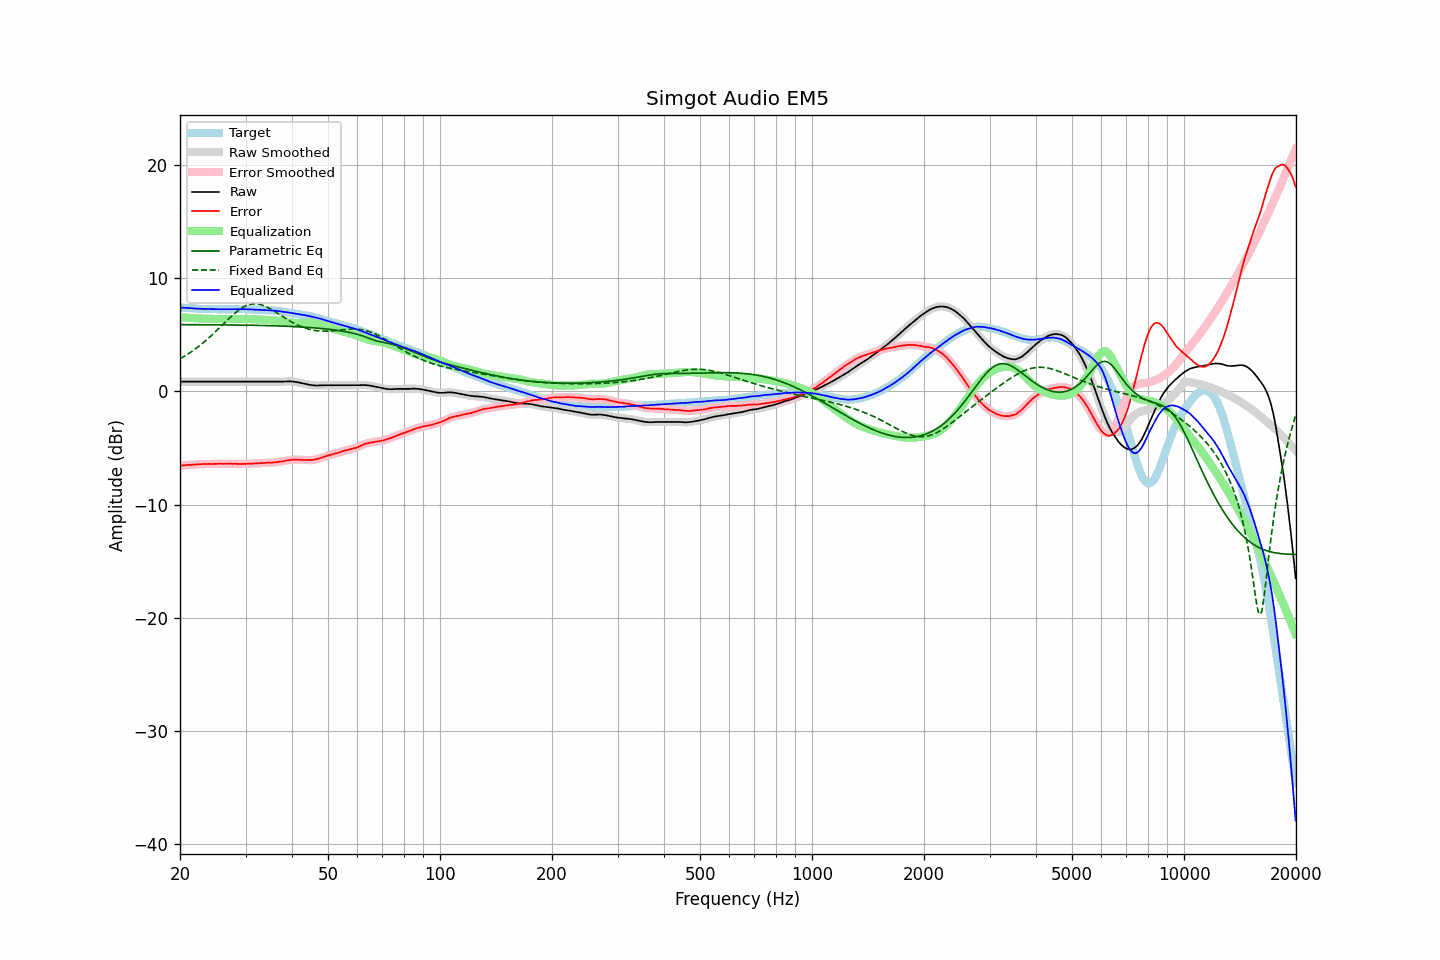

The file beside this chart, header and first rows:
frequency, raw, error, smoothed, error_smoothed, equalization, parametric_eq, fixed_band_eq, equalized_raw, equalized_smoothed, target
20.00, 0.86, -6.55, 0.86, -6.55, 6.55, 5.90, 2.87, 7.41, 7.41, 7.41
20.20, 0.86, -6.54, 0.86, -6.54, 6.54, 5.90, 2.95, 7.40, 7.40, 7.40
20.40, 0.86, -6.53, 0.86, -6.53, 6.53, 5.90, 3.04, 7.39, 7.39, 7.39
20.61, 0.86, -6.52, 0.86, -6.52, 6.52, 5.90, 3.12, 7.38, 7.38, 7.38
20.81, 0.86, -6.50, 0.86, -6.50, 6.51, 5.90, 3.21, 7.37, 7.37, 7.36
21.02, 0.86, -6.49, 0.86, -6.49, 6.50, 5.89, 3.30, 7.36, 7.36, 7.35
21.23, 0.86, -6.48, 0.86, -6.49, 6.49, 5.89, 3.39, 7.35, 7.35, 7.34
21.44, 0.86, -6.49, 0.86, -6.48, 6.48, 5.89, 3.49, 7.34, 7.34, 7.35
21.66, 0.86, -6.47, 0.86, -6.48, 6.47, 5.89, 3.59, 7.33, 7.33, 7.33
21.87, 0.86, -6.47, 0.86, -6.47, 6.46, 5.89, 3.69, 7.32, 7.32, 7.33
22.09, 0.86, -6.45, 0.86, -6.45, 6.45, 5.89, 3.80, 7.31, 7.31, 7.31
22.31, 0.86, -6.44, 0.86, -6.44, 6.45, 5.89, 3.90, 7.31, 7.31, 7.30
22.54, 0.86, -6.43, 0.86, -6.43, 6.44, 5.89, 4.01, 7.30, 7.30, 7.29
22.76, 0.86, -6.43, 0.86, -6.43, 6.43, 5.89, 4.13, 7.29, 7.29, 7.29
22.99, 0.86, -6.42, 0.86, -6.42, 6.42, 5.89, 4.24, 7.28, 7.28, 7.28
23.22, 0.86, -6.41, 0.86, -6.42, 6.42, 5.89, 4.36, 7.28, 7.28, 7.27
23.45, 0.86, -6.42, 0.86, -6.41, 6.41, 5.89, 4.48, 7.28, 7.28, 7.28
23.69, 0.86, -6.41, 0.86, -6.41, 6.41, 5.89, 4.61, 7.27, 7.27, 7.27
23.92, 0.86, -6.40, 0.86, -6.41, 6.41, 5.88, 4.73, 7.27, 7.27, 7.26
24.16, 0.86, -6.41, 0.86, -6.41, 6.41, 5.88, 4.86, 7.27, 7.27, 7.27
24.40, 0.86, -6.41, 0.86, -6.41, 6.40, 5.88, 4.99, 7.26, 7.26, 7.27
24.65, 0.86, -6.40, 0.86, -6.41, 6.40, 5.88, 5.13, 7.26, 7.26, 7.26
24.89, 0.86, -6.40, 0.86, -6.40, 6.40, 5.88, 5.26, 7.26, 7.26, 7.26
25.14, 0.86, -6.39, 0.86, -6.39, 6.40, 5.88, 5.40, 7.26, 7.26, 7.25
25.39, 0.86, -6.39, 0.86, -6.39, 6.40, 5.88, 5.54, 7.26, 7.26, 7.25
25.65, 0.86, -6.39, 0.86, -6.39, 6.39, 5.88, 5.68, 7.25, 7.25, 7.25
25.91, 0.86, -6.39, 0.86, -6.39, 6.39, 5.87, 5.82, 7.25, 7.25, 7.25
26.16, 0.86, -6.40, 0.86, -6.39, 6.39, 5.87, 5.95, 7.25, 7.25, 7.26
26.43, 0.86, -6.39, 0.86, -6.39, 6.39, 5.87, 6.09, 7.25, 7.25, 7.25
26.69, 0.86, -6.39, 0.86, -6.39, 6.39, 5.87, 6.23, 7.25, 7.25, 7.25
26.96, 0.86, -6.39, 0.86, -6.39, 6.39, 5.87, 6.37, 7.25, 7.25, 7.25
27.23, 0.86, -6.39, 0.86, -6.39, 6.39, 5.87, 6.50, 7.25, 7.25, 7.25
27.50, 0.86, -6.39, 0.86, -6.39, 6.39, 5.87, 6.63, 7.26, 7.26, 7.25
27.77, 0.86, -6.40, 0.86, -6.40, 6.40, 5.86, 6.76, 7.26, 7.26, 7.26
28.05, 0.86, -6.39, 0.86, -6.40, 6.40, 5.86, 6.89, 7.26, 7.26, 7.25
28.33, 0.86, -6.40, 0.86, -6.40, 6.40, 5.86, 7.00, 7.26, 7.26, 7.26
28.62, 0.86, -6.40, 0.86, -6.40, 6.40, 5.86, 7.11, 7.26, 7.26, 7.26
28.90, 0.86, -6.41, 0.86, -6.41, 6.40, 5.86, 7.22, 7.27, 7.27, 7.27
29.19, 0.86, -6.41, 0.86, -6.41, 6.40, 5.85, 7.32, 7.26, 7.26, 7.27
29.48, 0.86, -6.40, 0.86, -6.41, 6.40, 5.85, 7.40, 7.26, 7.26, 7.26
29.78, 0.86, -6.40, 0.86, -6.40, 6.40, 5.85, 7.48, 7.26, 7.26, 7.26
30.08, 0.86, -6.40, 0.86, -6.39, 6.40, 5.85, 7.55, 7.26, 7.26, 7.26
30.38, 0.86, -6.38, 0.86, -6.39, 6.39, 5.85, 7.61, 7.25, 7.25, 7.24
30.68, 0.86, -6.38, 0.86, -6.38, 6.39, 5.84, 7.65, 7.25, 7.25, 7.24
30.99, 0.86, -6.38, 0.86, -6.38, 6.38, 5.84, 7.69, 7.24, 7.24, 7.24
31.30, 0.86, -6.38, 0.86, -6.38, 6.37, 5.84, 7.71, 7.23, 7.23, 7.24
31.61, 0.86, -6.37, 0.86, -6.37, 6.37, 5.84, 7.73, 7.23, 7.23, 7.23
31.93, 0.86, -6.35, 0.86, -6.36, 6.36, 5.83, 7.73, 7.22, 7.22, 7.21
32.24, 0.86, -6.36, 0.86, -6.35, 6.36, 5.83, 7.72, 7.22, 7.22, 7.22
32.57, 0.86, -6.34, 0.86, -6.35, 6.35, 5.83, 7.70, 7.21, 7.21, 7.20
32.89, 0.86, -6.34, 0.86, -6.34, 6.34, 5.82, 7.67, 7.20, 7.20, 7.20
33.22, 0.86, -6.33, 0.86, -6.33, 6.33, 5.82, 7.63, 7.19, 7.19, 7.19
33.55, 0.86, -6.33, 0.86, -6.33, 6.32, 5.82, 7.58, 7.19, 7.19, 7.19
33.89, 0.86, -6.32, 0.86, -6.32, 6.32, 5.81, 7.52, 7.18, 7.18, 7.18
34.23, 0.86, -6.30, 0.86, -6.31, 6.31, 5.81, 7.46, 7.17, 7.17, 7.16
34.57, 0.86, -6.30, 0.86, -6.30, 6.30, 5.81, 7.38, 7.16, 7.16, 7.16
34.92, 0.86, -6.28, 0.86, -6.29, 6.30, 5.80, 7.31, 7.16, 7.16, 7.14
35.27, 0.86, -6.30, 0.86, -6.29, 6.29, 5.80, 7.23, 7.15, 7.15, 7.16
35.62, 0.86, -6.27, 0.86, -6.28, 6.28, 5.79, 7.14, 7.14, 7.14, 7.13
35.97, 0.86, -6.27, 0.86, -6.27, 6.26, 5.79, 7.05, 7.12, 7.12, 7.13
... 635 more rows
